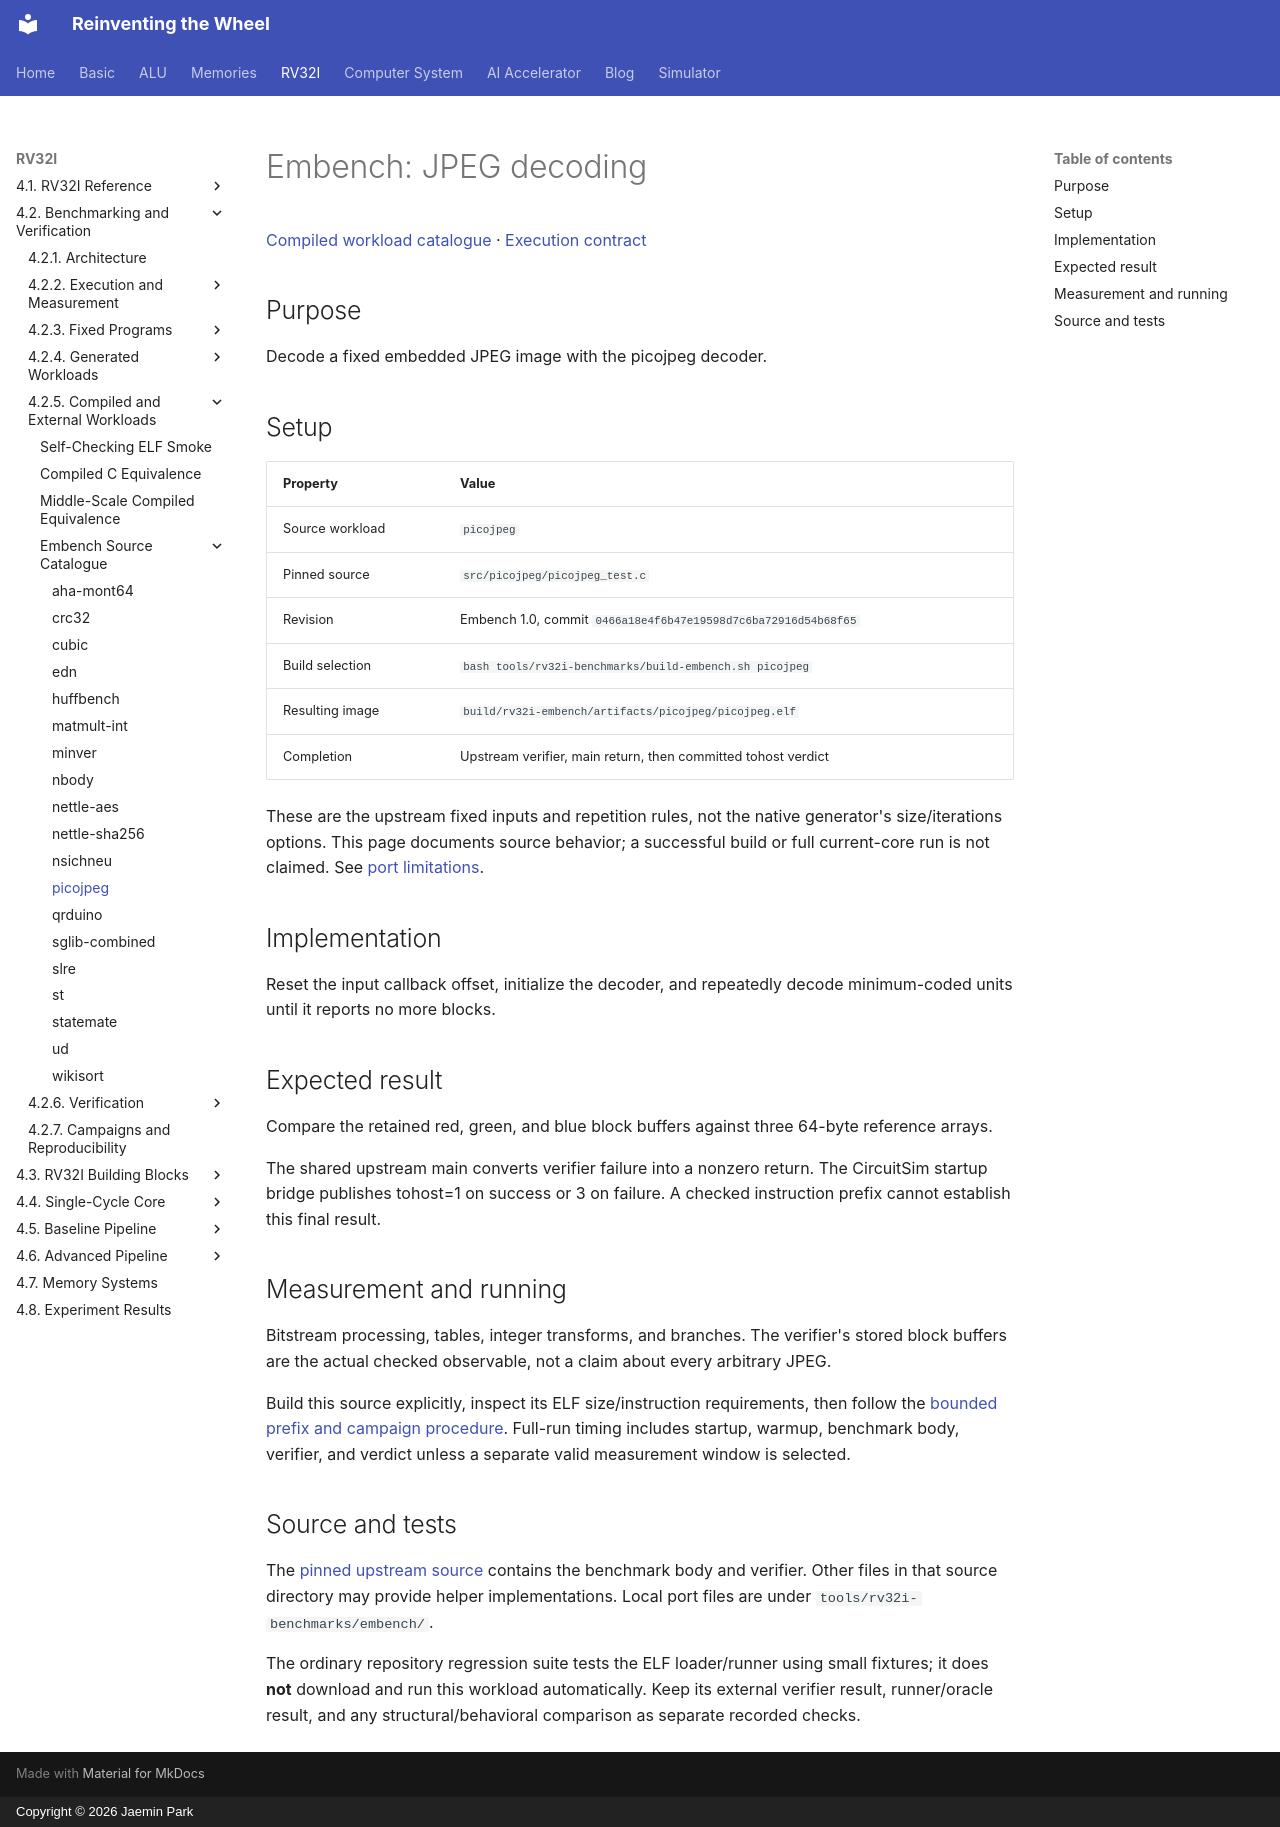

repository: arnold518/reinventing-the-wheel · page: rv32i/4.2/compiled/picojpeg/index.html · generator: mkdocs · copyright: Copyright © 2026 Jaemin Park

# Embench: JPEG decoding

[Compiled workload catalogue](index.md) · [Execution contract](../execution.md)

## Purpose

Decode a fixed embedded JPEG image with the picojpeg decoder.

## Setup

| Property | Value |
| --- | --- |
| Source workload | `picojpeg` |
| Pinned source | `src/picojpeg/picojpeg_test.c` |
| Revision | Embench 1.0, commit `0466a18e4f6b47e19598d7c6ba72916d54b68f65` |
| Build selection | `bash tools/rv32i-benchmarks/build-embench.sh picojpeg` |
| Resulting image | `build/rv32i-embench/artifacts/picojpeg/picojpeg.elf` |
| Completion | Upstream verifier, main return, then committed tohost verdict |

These are the upstream fixed inputs and repetition rules, not the native generator's size/iterations options. This page documents source behavior; a successful build or full current-core run is not claimed. See [port limitations](index.md#embench-source-catalogue).

## Implementation

Reset the input callback offset, initialize the decoder, and repeatedly decode minimum-coded units until it reports no more blocks.

## Expected result

Compare the retained red, green, and blue block buffers against three 64-byte reference arrays.

The shared upstream main converts verifier failure into a nonzero return. The CircuitSim startup bridge publishes tohost=1 on success or 3 on failure. A checked instruction prefix cannot establish this final result.

## Measurement and running

Bitstream processing, tables, integer transforms, and branches. The verifier's stored block buffers are the actual checked observable, not a claim about every arbitrary JPEG.

Build this source explicitly, inspect its ELF size/instruction requirements, then follow the [bounded prefix and campaign procedure](index.md#build-and-execution). Full-run timing includes startup, warmup, benchmark body, verifier, and verdict unless a separate valid measurement window is selected.

## Source and tests

The [pinned upstream source](https://github.com/embench/embench-iot/blob/0466a18e4f6b47e19598d7c6ba72916d54b68f65/src/picojpeg/picojpeg_test.c) contains the benchmark body and verifier. Other files in that source directory may provide helper implementations. Local port files are under `tools/rv32i-benchmarks/embench/`.

The ordinary repository regression suite tests the ELF loader/runner using small fixtures; it does **not** download and run this workload automatically. Keep its external verifier result, runner/oracle result, and any structural/behavioral comparison as separate recorded checks.
